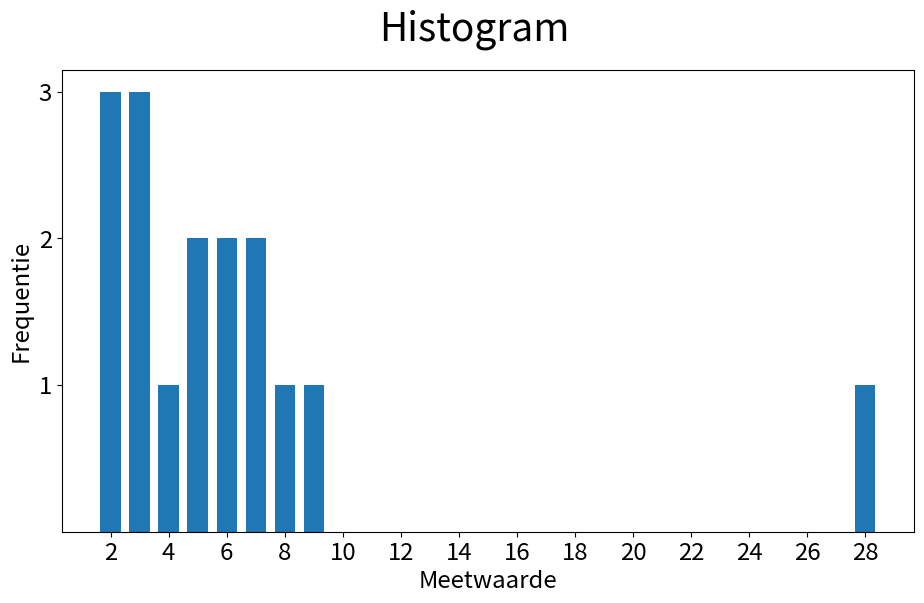

Recreate this plot in Python. (Note: this script raises an exception after producing the figure.)
import numpy as np
import matplotlib.pyplot as plt
import matplotlib.pylab as pylab
import scipy.stats as stats

params = {'axes.labelsize': 'xx-large',
          'xtick.labelsize': 'xx-large',
          'ytick.labelsize': 'xx-large'}
 
pylab.rcParams.update(params)

fsize, fdpi = (11,6), 150
imgdir = "../pic/"

S = np.array([8, 5, 6, 3, 6, 4, 3, 2, 7, 29, 7, 9, 2, 3, 5, 2])

fig, ax = plt.subplots(figsize=fsize, dpi=fdpi)
plt.hist(S, bins=(max(S)-min(S)), rwidth=.7, align='left')

plt.xlabel("Meetwaarde")
plt.xticks([2,4,6,8,10,12,14,16,18,20,22,24,26,28])

plt.ylabel("Frequentie")
ytick_list = np.array([1,2,3])
plt.yticks(ytick_list)

fig.suptitle("Histogram", fontsize=28)

plt.savefig(imgdir + "discrete_verdeling.png")
plt.show()

fig, ax = plt.subplots(figsize=fsize, dpi=fdpi)
plt.hist(S, bins=(max(S)-min(S)), rwidth=.7, align='left')

plt.xlabel("Meetwaarde")
plt.xticks(np.array([2,4,6,8,10,12,14,16,18,20,22,24,26,28]))

plt.ylabel("Relatieve frequentie")
ytick_list = np.array([1,2,3])
ytick_list_freq = (ytick_list/len(S)*100).astype(str) + np.char.array(['%','%','%'])
plt.yticks(ytick_list, ytick_list_freq)

fig.suptitle("Histogram", fontsize=28)

plt.savefig(imgdir + "frequentie_verdeling.png")
plt.show()

# Schets de verdeling 
mu, sigma = 0, 1

# grafiekgebied
x = np.linspace(-3.5*sigma, 3.5*sigma, 1000)
nv = stats.norm(loc=mu, scale=sigma)   
y = nv.pdf(x)

fig = plt.figure(figsize=fsize, dpi=fdpi)
ax = fig.gca()
plt.plot(x,y, linewidth=3)


# Assen aanpassen
ax.spines["top"].set_visible(False)
ax.spines["right"].set_visible(False)
ax.spines["left"].set_visible(False)
ax.spines['bottom'].set_position('zero') 
ax.get_yaxis().set_visible(False)

ax.set_xticks([-3*sigma, -2*sigma, -sigma, mu, sigma, 2*sigma, 3*sigma])
ax.set_xticklabels(["$-3\sigma$", "$-2\sigma$", "$-\sigma$", "$\mu$", "$+\sigma$", "$+2\sigma$", "$+3\sigma$"])
plt.yticks([])
plt.grid()

plt.savefig(imgdir + "normaalverdeling.png")

# Formule van de verdeling
mu, sigma = 0, 1
nv = stats.norm(loc=mu, scale=sigma)

x = np.linspace(mu-3.5*sigma, mu+3.5*sigma, 100)
y = nv.pdf(x)

# Creeer figuur
fig, ax = plt.subplots(figsize=fsize, dpi=fdpi)
ax.set_ylim(-.4*nv.pdf(mu), 1.1*nv.pdf(mu))

# Waarden op x-as plaatsen 
ax.set_xticks(np.arange(mu-3*sigma, mu+4*sigma, sigma))

# Assen aanpassen
ax.spines["top"].set_visible(False)
ax.spines["right"].set_visible(False)
ax.spines["left"].set_visible(False)
ax.spines['bottom'].set_position('zero') 
ax.get_yaxis().set_visible(False)

# Grid toevoegen
ax.grid()

# Titel toevoegen
fig.suptitle("Standaardnormaalverdeling ($\mu = " + str(mu) + "$ en $\sigma = " + str(sigma) + "$)", fontsize=28)

ax.plot(x, y, linewidth=3)

# Opslaan in bestand
plt.savefig(imgdir + "normaalverdeling_standaard.png")

perc = 90
lgrens_perc = (1-perc/100)/2
lgrens = round(nv.ppf(lgrens_perc), 2)
rgrens_perc = 1-(1-perc/100)/2
rgrens = round(nv.ppf(rgrens_perc), 2)
#print(str(perc) + "% van de waardes ligt tussen de " + str(lgrens) + " en de " + str(rgrens) + " standaardafwijkingen")

# Schets de verdeling 
mu, sigma = 0, 1

# grafiekgebied
x = np.linspace(-3.5*sigma, 3.5*sigma, 1000)
nv = stats.norm(loc=mu, scale=sigma)   
y = nv.pdf(x)

fig = plt.figure(figsize=fsize, dpi=fdpi)
ax = fig.gca()
plt.plot(x,y, linewidth=3)

plt.fill_between(x, y, where=(y > nv.pdf(nv.ppf(lgrens_perc))))


# Assen aanpassen
ax.spines["top"].set_visible(False)
ax.spines["right"].set_visible(False)
ax.spines["left"].set_visible(False)
ax.spines['bottom'].set_position('zero') 
ax.get_yaxis().set_visible(False)

ax.set_xticks([lgrens*sigma, rgrens*sigma])
ax.set_xticklabels(["$a$", "$b$"])
plt.yticks([])
plt.grid()
ax.text(0, 0.15,"$P(a < X < b)$", fontsize=32, color='white', horizontalalignment='center', verticalalignment='center')

plt.savefig(imgdir + "normaalverdeling_kans.png")


perc = 95
lgrens_perc = (1-perc/100)/2
lgrens = round(nv.ppf(lgrens_perc), 2)
rgrens_perc = 1-(1-perc/100)/2
rgrens = round(nv.ppf(rgrens_perc), 2)
#print(str(perc) + "% van de waardes ligt tussen de " + str(lgrens) + " en de " + str(rgrens) + " standaardafwijkingen")

# Schets de verdeling 
mu, sigma = 0, 1

# grafiekgebied
x = np.linspace(-3.5*sigma, 3.5*sigma, 1000)
nv = stats.norm(loc=mu, scale=sigma)   
y = nv.pdf(x)

fig = plt.figure(figsize=fsize, dpi=fdpi)
ax = fig.gca()
plt.plot(x,y, linewidth=3)

plt.fill_between(x, y, where=(y > nv.pdf(nv.ppf(lgrens_perc))))


# Assen aanpassen
ax.spines["top"].set_visible(False)
ax.spines["right"].set_visible(False)
ax.spines["left"].set_visible(False)
ax.spines['bottom'].set_position('zero') 
ax.get_yaxis().set_visible(False)

ax.set_xticks([-3*sigma, -2*sigma, lgrens*sigma, -sigma, mu, sigma, rgrens*sigma, 2*sigma, 3*sigma])
ax.set_xticklabels(["$-3\sigma$", "$-2\sigma$", "\n" + str(lgrens) + "$\sigma$", "$-\sigma$", "$\mu$", "$+\sigma$", "\n+" + str(rgrens) + "$\sigma$", "$+2\sigma$", "$+3\sigma$"])
plt.yticks([])
plt.grid()
ax.text(0, 0.15, str(perc)+"%", fontsize=32, color='white', horizontalalignment='center', verticalalignment='center')
fig.suptitle(str(perc) + "% van de waardes ligt tussen " + str(lgrens) + "$\sigma$ en +" + str(rgrens) + "$\sigma$", fontsize=28)

plt.savefig(imgdir + "normaalverdeling_" + str(perc) + ".png")


nv.ppf(.95)

perc = 95
rgrens = round(nv.ppf(perc/100), 2)
#print(str(perc) + "% van de waardes ligt tussen de " + str(lgrens) + " en de " + str(rgrens) + " standaardafwijkingen")

# Schets de verdeling 
mu, sigma = 0, 1

# grafiekgebied
x = np.linspace(-3.5*sigma, 3.5*sigma, 1000)
nv = stats.norm(loc=mu, scale=sigma)   
y = nv.pdf(x)

fig = plt.figure(figsize=fsize, dpi=fdpi)
ax = fig.gca()
plt.plot(x,y, linewidth=3)

plt.fill_between(x, y, where=(x < nv.ppf(perc/100)))


# Assen aanpassen
ax.spines["top"].set_visible(False)
ax.spines["right"].set_visible(False)
ax.spines["left"].set_visible(False)
ax.spines['bottom'].set_position('zero') 
ax.get_yaxis().set_visible(False)

ax.set_xticks([-3*sigma, -2*sigma, -sigma, mu, sigma, rgrens*sigma, 2*sigma, 3*sigma])
ax.set_xticklabels(["$-3\sigma$", "$-2\sigma$", "$-\sigma$", "$\mu$", "$+\sigma$", "\n+" + str(rgrens) + "$\sigma$", "$+2\sigma$", "$+3\sigma$"])
plt.yticks([])
plt.grid()
ax.text(0, 0.15, str(perc)+"%", fontsize=32, color='white', horizontalalignment='center', verticalalignment='center')
fig.suptitle(str(perc) + "% van de waardes ligt links van +" + str(rgrens) + "$\sigma$", fontsize=28)

plt.savefig(imgdir + "normaalverdeling_rzijdig_" + str(perc) + ".png")


# gemiddelde en standaarddeviatie
mu, sigma = 100, 15

# 100.000 meetwaarden, normaal verdeeld 
y = mu + sigma * np.random.randn(100000)

# omzetten naar een verdeling van 50 'bins'
hist, bins = np.histogram(y, bins=50)
width = 0.9 * (bins[1] - bins[0])
center = (bins[:-1] + bins[1:]) / 2

# opbouwen grafiek
plt.figure(figsize=(12,6), dpi=80)

plt.bar(center, hist, align='center', width=width)
plt.show()

# Normale verdeling - wiskundige formule

# gemiddelde en standaarddeviatie
mu, sigma = 100, 15
x = np.linspace(40,160,100)

# wiskundige formule
y = np.exp( (-1*(x-mu)**2)/(2*sigma**2))/(sigma*np.sqrt(2*np.pi))

plt.figure(figsize=(12,6), dpi=80)
plt.plot(x,y,linewidth=3)
plt.show()

# Normale verdeling - scipy.stats functies

# gemiddelde en standaarddeviatie
mu, sigma = 100, 15
x = np.linspace(40,160,100)

# scipy.stats functies
nv = stats.norm(loc=mu, scale=sigma)
y = nv.pdf(x)

plt.figure(figsize=(12,6), dpi=80)
plt.plot(x,y,linewidth=3)
plt.show()

# Normale verdeling - scipy.stats formules 

x = np.linspace(-5,5,100)

nv1 = stats.norm(loc=0, scale=np.sqrt(.2))
nv2 = stats.norm(loc=0, scale=np.sqrt(1.))
nv3 = stats.norm(loc=0, scale=np.sqrt(5.))
nv4 = stats.norm(loc=2, scale=np.sqrt(0.5))

y1 = nv1.pdf(x)
y2 = nv2.pdf(x)
y3 = nv3.pdf(x)
y4 = nv4.pdf(x)

fig, ax = plt.subplots(figsize=fsize, dpi=fdpi)

ax.plot(x, y1, linewidth=3, label='$\mu = 0, \sigma^2 = 0.2$')
ax.plot(x, y2, linewidth=3, label='$\mu = 0, \sigma^2 = 1.0$')
ax.plot(x, y3, linewidth=3, label='$\mu = 0, \sigma^2 = 5.0$')
ax.plot(x, y4, linewidth=3, label='$\mu = 2, \sigma^2 = 0.5$')

ax.get_yaxis().set_visible(False)

ax.grid()
ax.legend(fontsize=20)

plt.savefig(imgdir + "normaalverdeling_vglk.png")


# Formule van de verdeling
mu, sigma = 100, 15
nv = stats.norm(loc=mu, scale=sigma)

x = np.linspace(mu-3.5*sigma, mu+3.5*sigma, 100)
y = nv.pdf(x)

# Creeer figuur
fig, ax = plt.subplots(figsize=fsize, dpi=fdpi)
ax.set_ylim(-.4*nv.pdf(mu), 1.1*nv.pdf(mu))

# Waarden op x-as plaatsen 
ax.set_xticks(np.arange(mu-3*sigma, mu+4*sigma, sigma))

#ax.set_xticklabels(["$\mu-3\sigma$", "$\mu-2\sigma$", "$\mu-\sigma$", "$\mu$", "$\mu+\sigma$", "$\mu+2\sigma$", "$\mu+3\sigma$"])
#ax.set_xticklabels(["$\mu-3\sigma$ \n 99.73%", "$\mu-2\sigma$ \n 95.45%", "$\mu-\sigma$ \n 68.27%", "$\mu$", "$\mu+\sigma$", "$\mu+2\sigma$", "$\mu+3\sigma$"])

# Assen aanpassen
ax.spines["top"].set_visible(False)
ax.spines["right"].set_visible(False)
ax.spines["left"].set_visible(False)
ax.spines['bottom'].set_position('zero') 
ax.get_yaxis().set_visible(False)

# Grid toevoegen
ax.grid()

# Titel toevoegen
fig.suptitle("IQ ($\mu = " + str(mu) + "$ en $\sigma = " + str(sigma) + "$)", fontsize=28)

ax.plot(x, y, linewidth=3, color='red')

# Opslaan in bestand
plt.savefig(imgdir + "normaalverdeling_iq.png")

# Normale verdeling - bananen

mu, sigma = 50, 7.5

# scipy.stats functies
banaanverdeling = stats.norm(loc=mu,scale=sigma)

# x tussen mu - 3 * sd en mu + 3 * sd
x = np.linspace(mu-3*sigma, mu+3*sigma, 100)
y = banaanverdeling.pdf(x)

plt.figure(figsize=(12,6), dpi=80)

plt.plot(x,y)
# set x-ticks
plt.xticks(np.linspace(mu-3*sigma,mu+3*sigma,7))

plt.show()

# Geef een miljoen punten verdeeld volgens deze normaalverdeling
points = banaanverdeling.rvs(size=1000000)

# Histogram van de punten
fig, ax = plt.subplots(figsize=fsize, dpi=fdpi)
hist, bins = np.histogram(points, bins=50)
width = 0.7 * (bins[1] - bins[0])
center = (bins[:-1] + bins[1:]) / 2
plt.xticks(np.linspace(mu-3*sigma,mu+3*sigma,7))  #, ('$\mu-3\sigma$', '$\mu-2\sigma$', '$\mu-\sigma$', '$\mu$', '$\mu+\sigma$', '$\mu+2\sigma$','$\mu+3\sigma$'))
plt.bar(center, hist, align='center', width=width)
plt.show()

# Histogram met Seaborn
import seaborn as sns

fig, ax = plt.subplots(figsize=fsize, dpi=fdpi)
sns.distplot(points)
plt.xticks(np.linspace(mu-3*sigma,mu+3*sigma,7)) #, ('$\mu-3\sigma$', '$\mu-2\sigma$', '$\mu-\sigma$', '$\mu$', '$\mu+\sigma$', '$\mu+2\sigma$','$\mu+3\sigma$'))

plt.show()

print("{:.1f}% van de bananen weegt minder dan 40g.".format(banaanverdeling.cdf(40)*100))
print("{:.1f}% van de banenen weegt meer dan 65g.".format(100-banaanverdeling.cdf(65)*100))
print("{:.1f}% van de banenen weegt meer dan 65g.".format(banaanverdeling.sf(65)*100))
print("{:.1f}% van de bananen weegt tussen de 40 en de 65g.\n".format((banaanverdeling.cdf(65)-banaanverdeling.cdf(40))*100))

print("De lichtste kwart van de bananen zijn lichter dan {:.1f}g.".format(banaanverdeling.ppf(.25)))
print("De zwaarste kwart van de bananen zijn zwaarder dan {:.1f}g.".format(banaanverdeling.isf(.25)))
print("De middelste tiende van de banenen weegt tussen de {:.1f}g en de {:.1f}g.".format(banaanverdeling.ppf(.45),banaanverdeling.isf(.45)))




